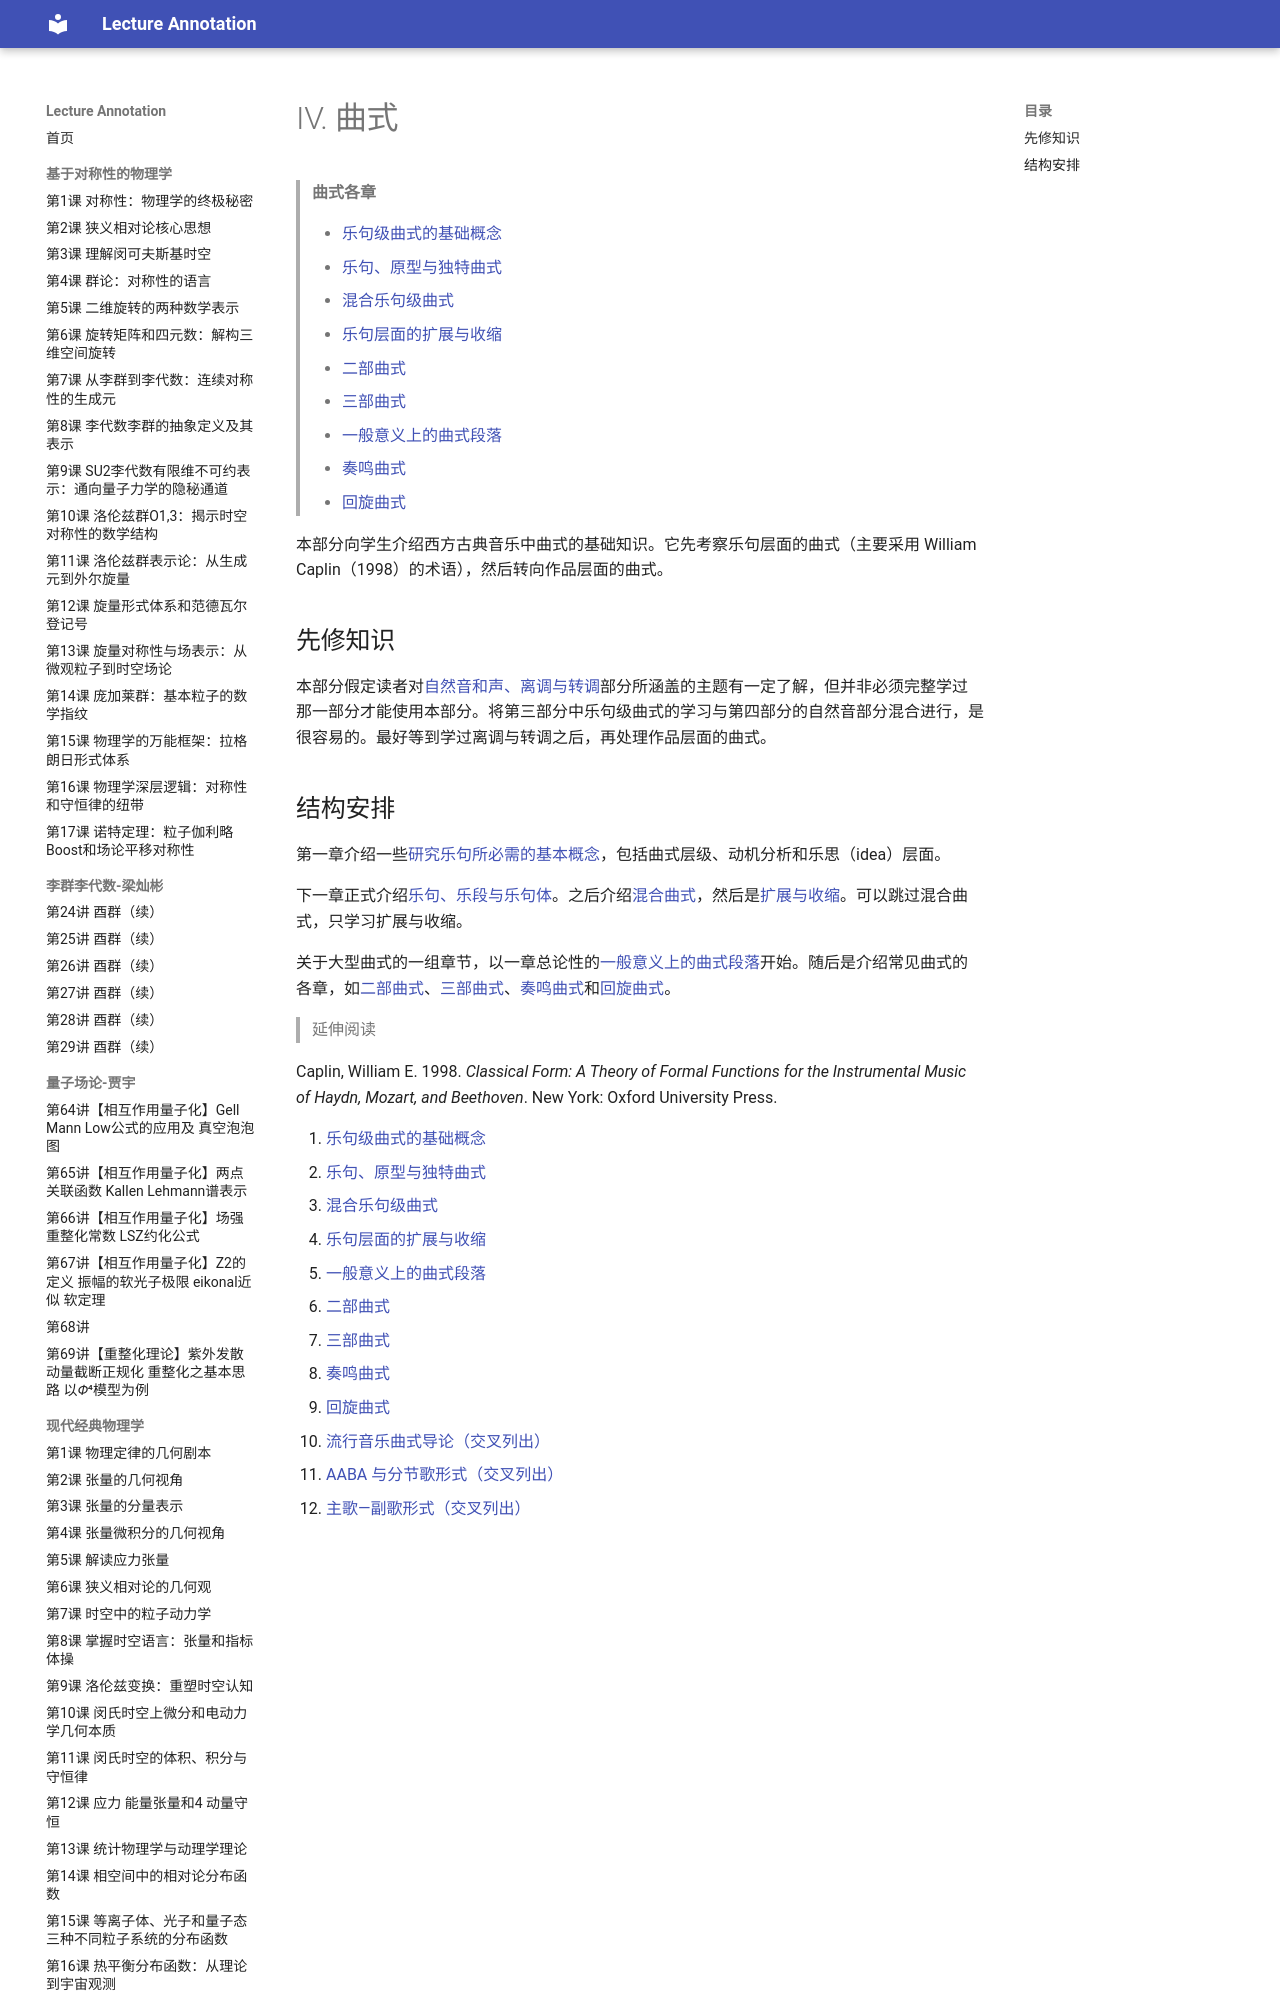

repository: k-l-lambda/lecture-annotation · page: ebooks/omt-v2/04-form/index.html · generator: mkdocs

# IV. 曲式

> **曲式各章**
>
> - [乐句级曲式的基础概念](01-foundational-concepts.md)
> - [乐句、原型与独特曲式](02-phrase-archetypes-unique-forms.md)
> - [混合乐句级曲式](03-hybrid-phrase-level-forms.md)
> - [乐句层面的扩展与收缩](04-expansion-and-contraction.md)
> - [二部曲式](06-binary-form.md)
> - [三部曲式](07-ternary-form.md)
> - [一般意义上的曲式段落](05-formal-sections-in-general.md)
> - [奏鸣曲式](08-sonata-form.md)
> - [回旋曲式](09-rondo.md)

本部分向学生介绍西方古典音乐中曲式的基础知识。它先考察乐句层面的曲式（主要采用 William Caplin（1998）的术语），然后转向作品层面的曲式。

## 先修知识

本部分假定读者对[自然音和声、离调与转调](../03-diatonic-harmony/README.md)部分所涵盖的主题有一定了解，但并非必须完整学过那一部分才能使用本部分。将第三部分中乐句级曲式的学习与第四部分的自然音部分混合进行，是很容易的。最好等到学过离调与转调之后，再处理作品层面的曲式。
